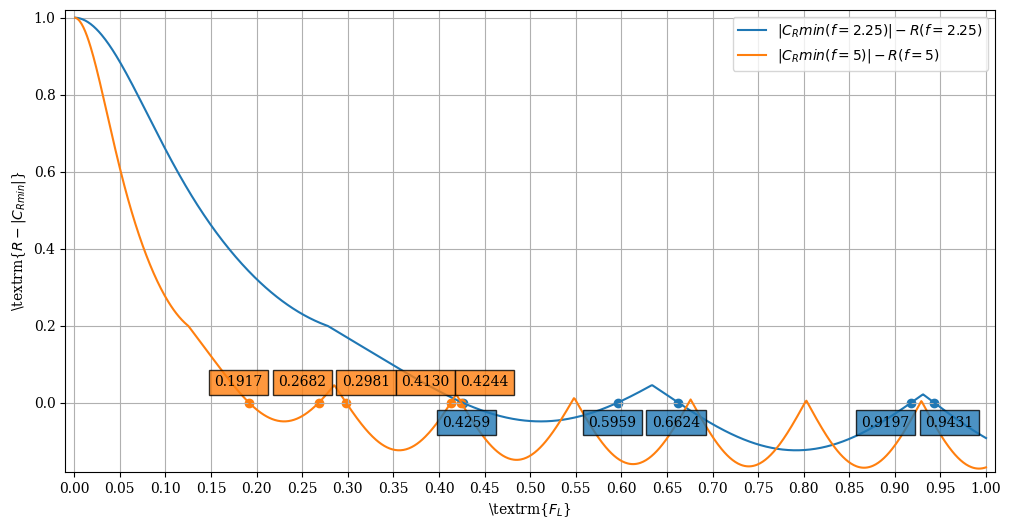

This chart was generated by the following Python code:
import numpy as np
import matplotlib.pyplot as plt
# Use latex fonts
plt.rcParams.update({"font.family": "serif"})
plt.rcParams['text.latex.preamble'] = r'\usepackage{bm} \usepackage{amsmath}'

#
FL = np.linspace(0.001, 1, int(1e3))

#
m = 1

#
eps = 0.999

#
c = 1.5

#
L = 1.2

#
fs = np.array([2.25, 5])

#
label = ['2.25', '5']

#
color = ['C0', 'C1']

#
R_list = []

#
C_list = []


for i, f in enumerate(fs):

    #
    a = c / (L * f)

    #
    A = 1 + (1 / 8) * (eps * m * a / FL)**2

    #
    R = np.abs(np.exp(
        -eps * m * np.pi * A) * (np.cos(m * np.pi * A * (1 - eps**2)**0.5)
                                 + (eps / (1 - eps**2)**0.5) * np.sin(
            m * np.pi * A * (1 - eps**2)**0.5)) * np.cos(2 * np.pi * FL/a * A))

    # Append R to list
    R_list.append(R)

for i, f in enumerate(fs):

    #
    a = c / (L * f)

    #
    C = np.abs(eps**2/(eps**2 + (4*FL/(m*a))**2))

    # Append C to list
    C_list.append(C)

plt.figure(figsize=(12, 6))


# Plot the difference
for i, k in enumerate(C_list):
    plt.plot(FL, np.abs(k) - R_list[i], color=color[i],
             label=r'$|C_Rmin(f={})| - R(f={})$'.format(label[i], label[i]))

plt.xlabel(r'\textrm{$F_L$}')
plt.ylabel(r'\textrm{$R - |C_{Rmin}|$}')

plt.text(x=0.43, y=-0.07, s='0.4259', horizontalalignment='center',
         verticalalignment='bottom',
         bbox=dict(facecolor=color[0], alpha=0.8))

plt.text(x=0.59, y=-0.07, s='0.5959', horizontalalignment='center',
         verticalalignment='bottom',
         bbox=dict(facecolor=color[0], alpha=0.8))

plt.text(x=0.66, y=-0.07, s='0.6624', horizontalalignment='center',
         verticalalignment='bottom',
         bbox=dict(facecolor=color[0], alpha=0.8))

plt.text(x=0.89, y=-0.07, s='0.9197', horizontalalignment='center',
         verticalalignment='bottom',
         bbox=dict(facecolor=color[0], alpha=0.8))

plt.text(x=0.96, y=-0.07, s='0.9431', horizontalalignment='center',
         verticalalignment='bottom',
         bbox=dict(facecolor=color[0], alpha=0.8))

plt.text(x=0.18, y=0.035, s='0.1917', horizontalalignment='center',
         verticalalignment='bottom',
         bbox=dict(facecolor=color[1], alpha=0.8))

plt.text(x=0.25, y=0.035, s='0.2682', horizontalalignment='center',
         verticalalignment='bottom',
         bbox=dict(facecolor=color[1], alpha=0.8))

plt.text(x=0.32, y=0.035, s='0.2981', horizontalalignment='center',
         verticalalignment='bottom',
         bbox=dict(facecolor=color[1], alpha=0.8))

plt.text(x=0.385, y=0.035, s='0.4130', horizontalalignment='center',
         verticalalignment='bottom',
         bbox=dict(facecolor=color[1], alpha=0.8))

plt.text(x=0.45, y=0.035, s='0.4244', horizontalalignment='center',
         verticalalignment='bottom',
         bbox=dict(facecolor=color[1], alpha=0.8))

plt.scatter([0.4259, 0.5959, 0.6624, 0.9179, 0.9431], np.zeros(5), color=color[0])
plt.scatter([0.1917, 0.2682, 0.2981, 0.4130, 0.4244], np.zeros(5), color=color[1])

plt.xticks(np.arange(0, 1.05, 0.05))
plt.xlim((-0.01, 1.01))
plt.ylim((-0.18, 1.02))
plt.grid()
plt.legend()
plt.savefig('benchmark.pdf')
# plt.show()
plt.close()
